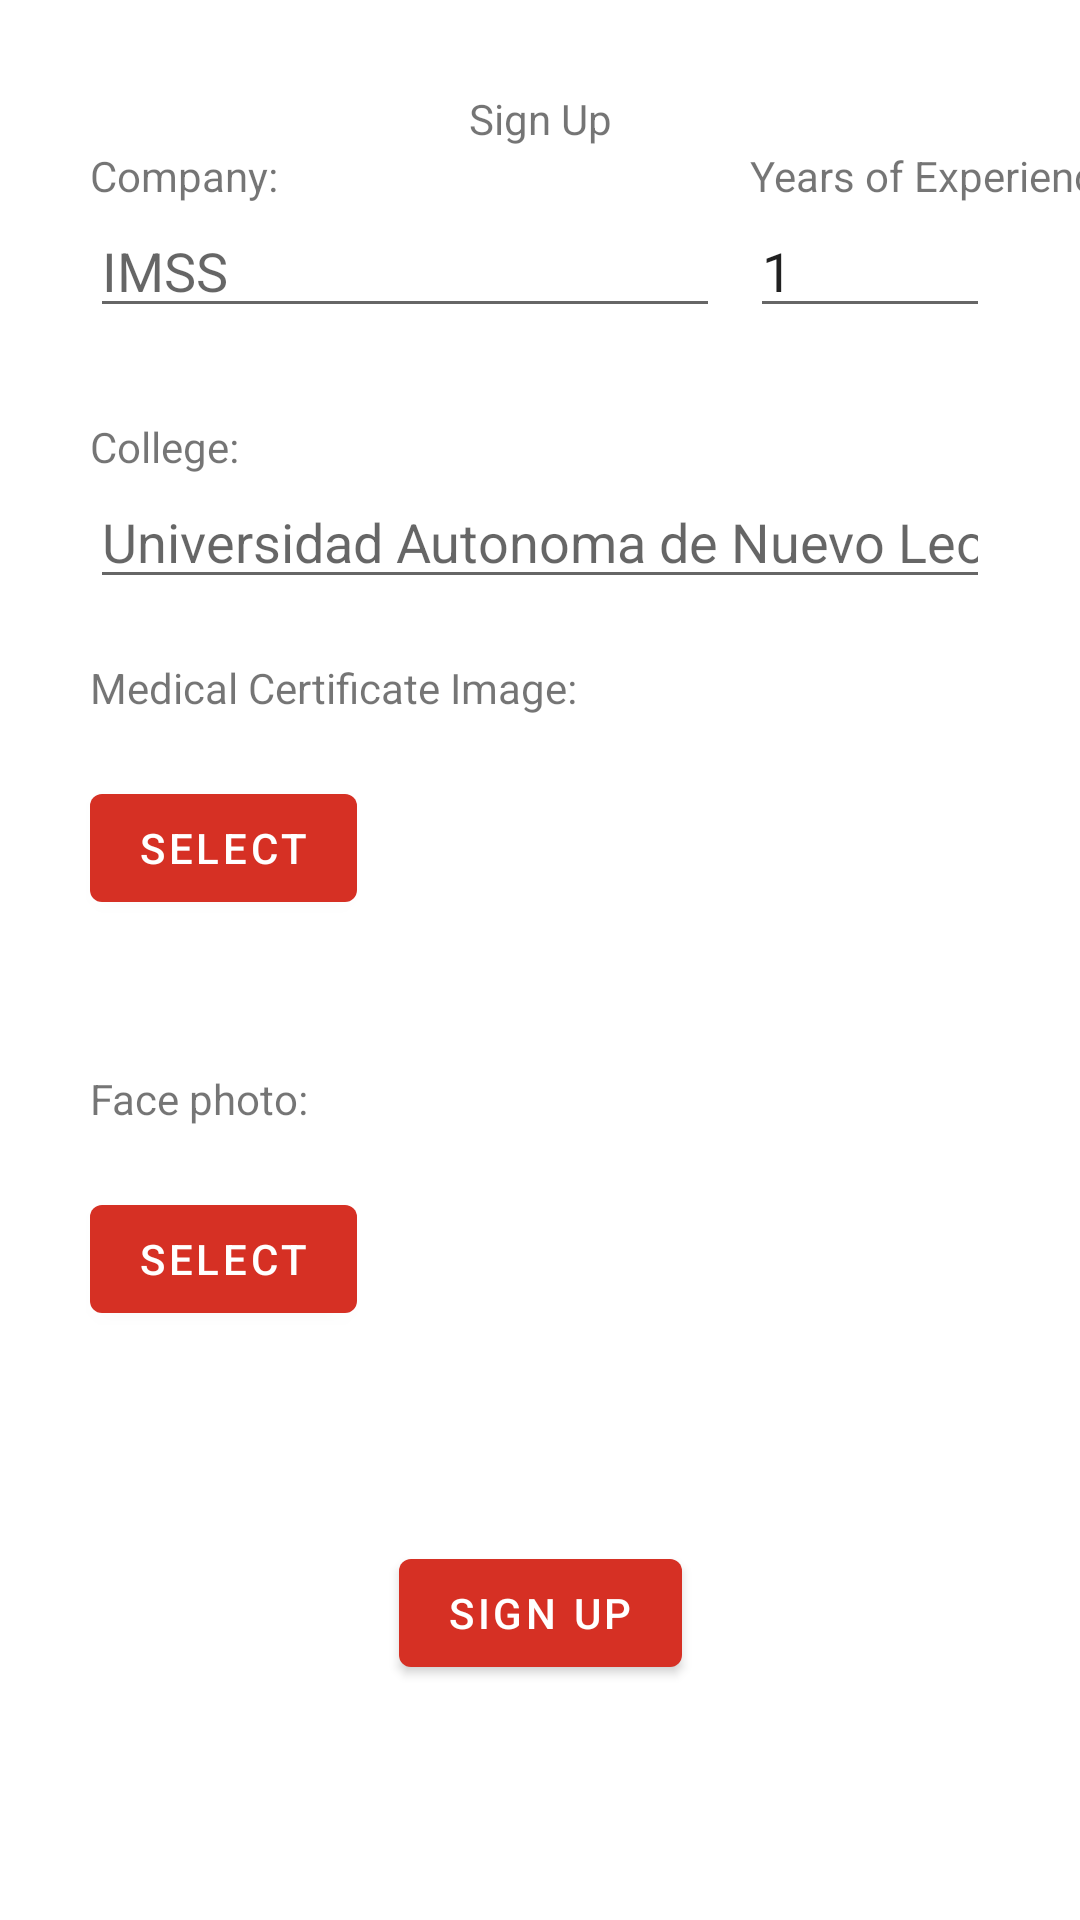

Reconstruct the res/layout file that produces this screen, plus the resources it refers to.
<!-- AndroidManifest.xml: application theme Theme.MiMedicoKotlinForMedics -->
<!-- res/layout/fragment_signup_two.xml -->
<?xml version="1.0" encoding="utf-8"?>
<androidx.constraintlayout.widget.ConstraintLayout xmlns:android="http://schemas.android.com/apk/res/android"
    xmlns:app="http://schemas.android.com/apk/res-auto"
    xmlns:tools="http://schemas.android.com/tools"
    android:layout_width="match_parent"
    android:layout_height="match_parent"
    tools:context=".ui.signuptwo.SignupTwoFragment">

    <TextView
        android:id="@+id/signup_text"
        android:layout_width="wrap_content"
        android:layout_height="wrap_content"
        android:layout_marginTop="30dp"
        android:text="@string/signup_label"
        app:layout_constraintEnd_toEndOf="parent"
        app:layout_constraintStart_toStartOf="parent"
        app:layout_constraintTop_toTopOf="parent" />

    <TextView
        android:id="@+id/signup_business_text"
        android:layout_width="wrap_content"
        android:layout_height="wrap_content"
        android:layout_marginStart="30dp"
        android:text="@string/signup_business_text"
        app:layout_constraintStart_toStartOf="parent"
        app:layout_constraintTop_toBottomOf="@+id/signup_text" />

    <EditText
        android:id="@+id/signup_business"
        android:layout_width="wrap_content"
        android:layout_height="wrap_content"
        android:layout_marginStart="30dp"
        android:ems="10"
        android:inputType="text"
        android:hint="@string/signup_business_hint"
        app:layout_constraintStart_toStartOf="parent"
        app:layout_constraintTop_toBottomOf="@+id/signup_business_text" />

    <TextView
        android:id="@+id/signup_years_text"
        android:layout_width="wrap_content"
        android:layout_height="wrap_content"
        android:layout_marginStart="10dp"
        android:text="@string/signup_years_text"
        app:layout_constraintStart_toEndOf="@+id/signup_business"
        app:layout_constraintTop_toBottomOf="@+id/signup_text" />

    <EditText
        android:id="@+id/signup_years"
        android:layout_width="0dp"
        android:layout_height="wrap_content"
        android:layout_marginStart="10dp"
        android:layout_marginEnd="30dp"
        android:ems="10"
        android:inputType="number"
        android:text="@string/signup_years_hint"
        android:hint="@string/signup_years_hint"
        app:layout_constraintEnd_toEndOf="parent"
        app:layout_constraintStart_toEndOf="@+id/signup_business"
        app:layout_constraintTop_toBottomOf="@+id/signup_years_text" />

    <TextView
        android:id="@+id/singup_school_text"
        android:layout_width="wrap_content"
        android:layout_height="wrap_content"
        android:layout_marginStart="30dp"
        android:layout_marginTop="30dp"
        android:text="@string/signup_school_text"
        app:layout_constraintStart_toStartOf="parent"
        app:layout_constraintTop_toBottomOf="@+id/signup_business" />

    <EditText
        android:id="@+id/signup_school"
        android:layout_width="0dp"
        android:layout_height="wrap_content"
        android:layout_marginStart="30dp"
        android:layout_marginEnd="30dp"
        android:ems="10"
        android:inputType="textPersonName"
        android:hint="@string/signup_school_hint"
        app:layout_constraintEnd_toEndOf="parent"
        app:layout_constraintStart_toStartOf="parent"
        app:layout_constraintTop_toBottomOf="@+id/singup_school_text" />

    <TextView
        android:id="@+id/signup_certificate_text"
        android:layout_width="wrap_content"
        android:layout_height="wrap_content"
        android:layout_marginStart="30dp"
        android:layout_marginTop="20dp"
        android:text="@string/signup_certificate_text"
        app:layout_constraintStart_toStartOf="parent"
        app:layout_constraintTop_toBottomOf="@+id/signup_school" />

    <Button
        android:id="@+id/signup_certificate_button"
        android:layout_width="wrap_content"
        android:layout_height="wrap_content"
        android:layout_marginStart="30dp"
        android:layout_marginTop="20dp"
        android:text="@string/signup_certificate_button"
        app:layout_constraintStart_toStartOf="parent"
        app:layout_constraintTop_toBottomOf="@+id/signup_certificate_text" />

    <TextView
        android:id="@+id/signup_photo_text"
        android:layout_width="wrap_content"
        android:layout_height="wrap_content"
        android:layout_marginStart="30dp"
        android:layout_marginTop="50dp"
        android:text="@string/signup_photo_text"
        app:layout_constraintStart_toStartOf="parent"
        app:layout_constraintTop_toBottomOf="@+id/signup_certificate_button" />

    <Button
        android:id="@+id/signup_photo_button"
        android:layout_width="wrap_content"
        android:layout_height="wrap_content"
        android:layout_marginStart="30dp"
        android:layout_marginTop="20dp"
        android:text="@string/signup_photo_button"
        app:layout_constraintStart_toStartOf="parent"
        app:layout_constraintTop_toBottomOf="@+id/signup_photo_text" />

    <ImageView
        android:id="@+id/signup_certificate_img"
        android:layout_width="125dp"
        android:layout_height="125dp"
        android:layout_marginTop="20dp"
        android:layout_marginEnd="30dp"
        app:layout_constraintEnd_toEndOf="parent"
        app:layout_constraintStart_toEndOf="@+id/signup_certificate_text"
        app:layout_constraintTop_toBottomOf="@+id/signup_school"
        tools:src="@tools:sample/avatars" />

    <ImageView
        android:id="@+id/signup_photo_img"
        android:layout_width="125dp"
        android:layout_height="125dp"
        android:layout_marginTop="50dp"
        android:layout_marginEnd="30dp"
        app:layout_constraintEnd_toEndOf="parent"
        app:layout_constraintStart_toEndOf="@+id/signup_certificate_text"
        app:layout_constraintTop_toBottomOf="@+id/signup_certificate_button"
        tools:src="@tools:sample/avatars" />

    <Button
        android:id="@+id/signup_button"
        android:layout_width="wrap_content"
        android:layout_height="wrap_content"
        android:layout_marginTop="70dp"
        android:text="@string/signup_button"
        app:layout_constraintEnd_toEndOf="parent"
        app:layout_constraintStart_toStartOf="parent"
        app:layout_constraintTop_toBottomOf="@+id/signup_photo_button" />

    <ProgressBar
        android:id="@+id/signup_progress"
        style="?android:attr/progressBarStyle"
        android:layout_width="wrap_content"
        android:layout_height="wrap_content"
        android:visibility="gone"
        app:layout_constraintBottom_toBottomOf="parent"
        app:layout_constraintEnd_toEndOf="parent"
        app:layout_constraintStart_toStartOf="parent"
        app:layout_constraintTop_toBottomOf="@+id/signup_button" />

</androidx.constraintlayout.widget.ConstraintLayout>
<!-- resources referenced by this layout -->
<resources>
  <string name="signup_business_hint">IMSS</string>
  <string name="signup_business_text">Company: </string>
  <string name="signup_button">Sign Up</string>
  <string name="signup_certificate_button">Select</string>
  <string name="signup_certificate_text">Medical Certificate Image: </string>
  <string name="signup_label">Sign Up</string>
  <string name="signup_photo_button">Select</string>
  <string name="signup_photo_text">Face photo: </string>
  <string name="signup_school_hint">Universidad Autonoma de Nuevo Leon</string>
  <string name="signup_school_text">College: </string>
  <string name="signup_years_hint">1</string>
  <string name="signup_years_text">Years of Experience: </string>
  <style name="Theme.MiMedicoKotlinForMedics" parent="Theme.MaterialComponents.DayNight.DarkActionBar">
          
          <item name="colorPrimary">@color/red</item>
          <item name="colorPrimaryVariant">@color/dark_red</item>
          <item name="colorOnPrimary">@color/white</item>
          
          <item name="colorSecondary">@color/red</item>
          <item name="colorSecondaryVariant">@color/dark_red</item>
          <item name="colorOnSecondary">@color/black</item>
          
          <item name="android:statusBarColor">?attr/colorPrimaryVariant</item>
          
  
          <item name="background">@drawable/back_red</item>
      </style>
  <color name="red">#FFd63024</color>
  <color name="dark_red">#FFa81308</color>
  <color name="white">#FFFFFFFF</color>
  <color name="black">#FF000000</color>
  <!-- drawable back_red: jpg bitmap (drawable-v24, 146776 bytes) -->
</resources>
